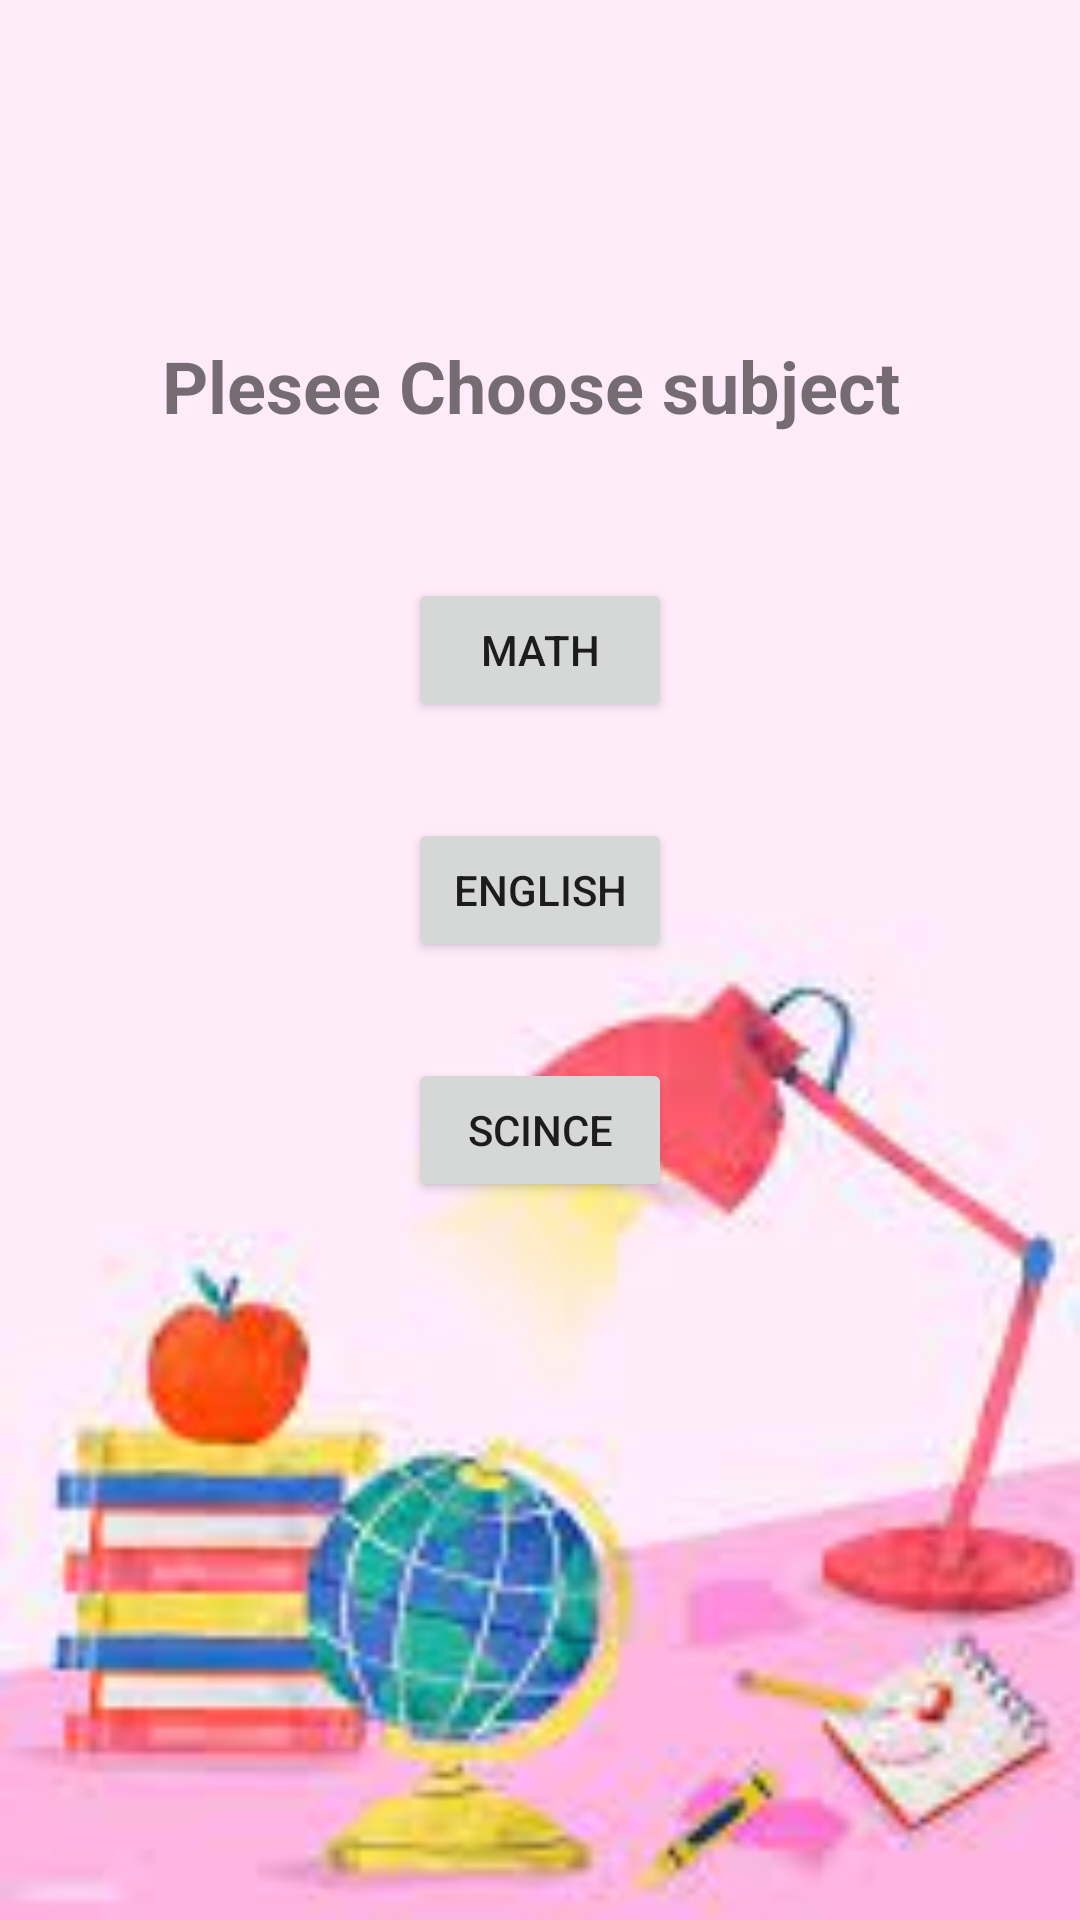

Here is an Android app screen rendered from its layout file. Give the layout XML and the strings, colors and styles it references.
<!-- AndroidManifest.xml: application theme Theme.Assighment2 -->
<!-- res/layout/activity_course.xml -->
<?xml version="1.0" encoding="utf-8"?>
<LinearLayout xmlns:android="http://schemas.android.com/apk/res/android"
    xmlns:app="http://schemas.android.com/apk/res-auto"
    xmlns:tools="http://schemas.android.com/tools"
    android:layout_width="match_parent"
    android:layout_height="match_parent"
    android:background="@drawable/bg"
    android:orientation="vertical"
    tools:context=".CourseActivity">

    <TextView
        android:id="@+id/hello"
        android:layout_width="wrap_content"
        android:layout_height="wrap_content"
        android:textSize="24sp"
        android:textStyle="bold"
        android:layout_gravity="center_horizontal"
        android:layout_marginTop="32dp"
        android:layout_marginBottom="16dp"/>
    <TextView
        android:layout_width="wrap_content"
        android:layout_height="wrap_content"
        android:textSize="24sp"
        android:textStyle="bold"
        android:layout_gravity="center_horizontal"
        android:layout_marginTop="32dp"
        android:layout_marginBottom="16dp"
        android:text="Plesee Choose subject "

        />
    <Button
        android:id="@+id/mathbt"
        android:layout_width="wrap_content"
        android:layout_height="wrap_content"
        android:text="Math"
        android:outlineAmbientShadowColor="@color/purple_200"

        android:layout_gravity="center_horizontal"
        android:layout_marginTop="32dp"
        />
    <Button
        android:id="@+id/englishbt"
        android:layout_width="wrap_content"
        android:layout_height="wrap_content"
        android:text="English"
        android:outlineAmbientShadowColor="@color/purple_200"
        android:layout_gravity="center_horizontal"
        android:layout_marginTop="32dp"
        />
    <Button
        android:id="@+id/scincebt"
        android:layout_width="wrap_content"
        android:layout_height="wrap_content"
        android:text="Scince"
        android:outlineAmbientShadowColor="@color/purple_200"

        android:layout_gravity="center_horizontal"
        android:layout_marginTop="32dp"
        />






</LinearLayout>
<!-- resources referenced by this layout -->
<resources>
  <!-- drawable bg: jpeg bitmap (drawable, 5031 bytes) -->
  <style name="Theme.Assighment2" parent="Theme.MaterialComponents.DayNight.DarkActionBar">
          
          <item name="colorPrimary">@color/purple_500</item>
          <item name="colorPrimaryVariant">@color/purple_700</item>
          <item name="colorOnPrimary">@color/white</item>
          
          <item name="colorSecondary">@color/teal_200</item>
          <item name="colorSecondaryVariant">@color/teal_700</item>
          <item name="colorOnSecondary">@color/black</item>
          
          <item name="android:statusBarColor">?attr/colorPrimaryVariant</item>
          
      </style>
  <!-- not gathered from this repository: default colours our renderer supplied (Android Studio template values) -->
  <color name="purple_200">#FFBB86FC</color>
  <color name="purple_500">#FF6200EE</color>
  <color name="purple_700">#FF3700B3</color>
  <color name="teal_200">#FF03DAC5</color>
  <color name="teal_700">#FF018786</color>
  <color name="black">#FF000000</color>
  <color name="white">#FFFFFFFF</color>
</resources>
